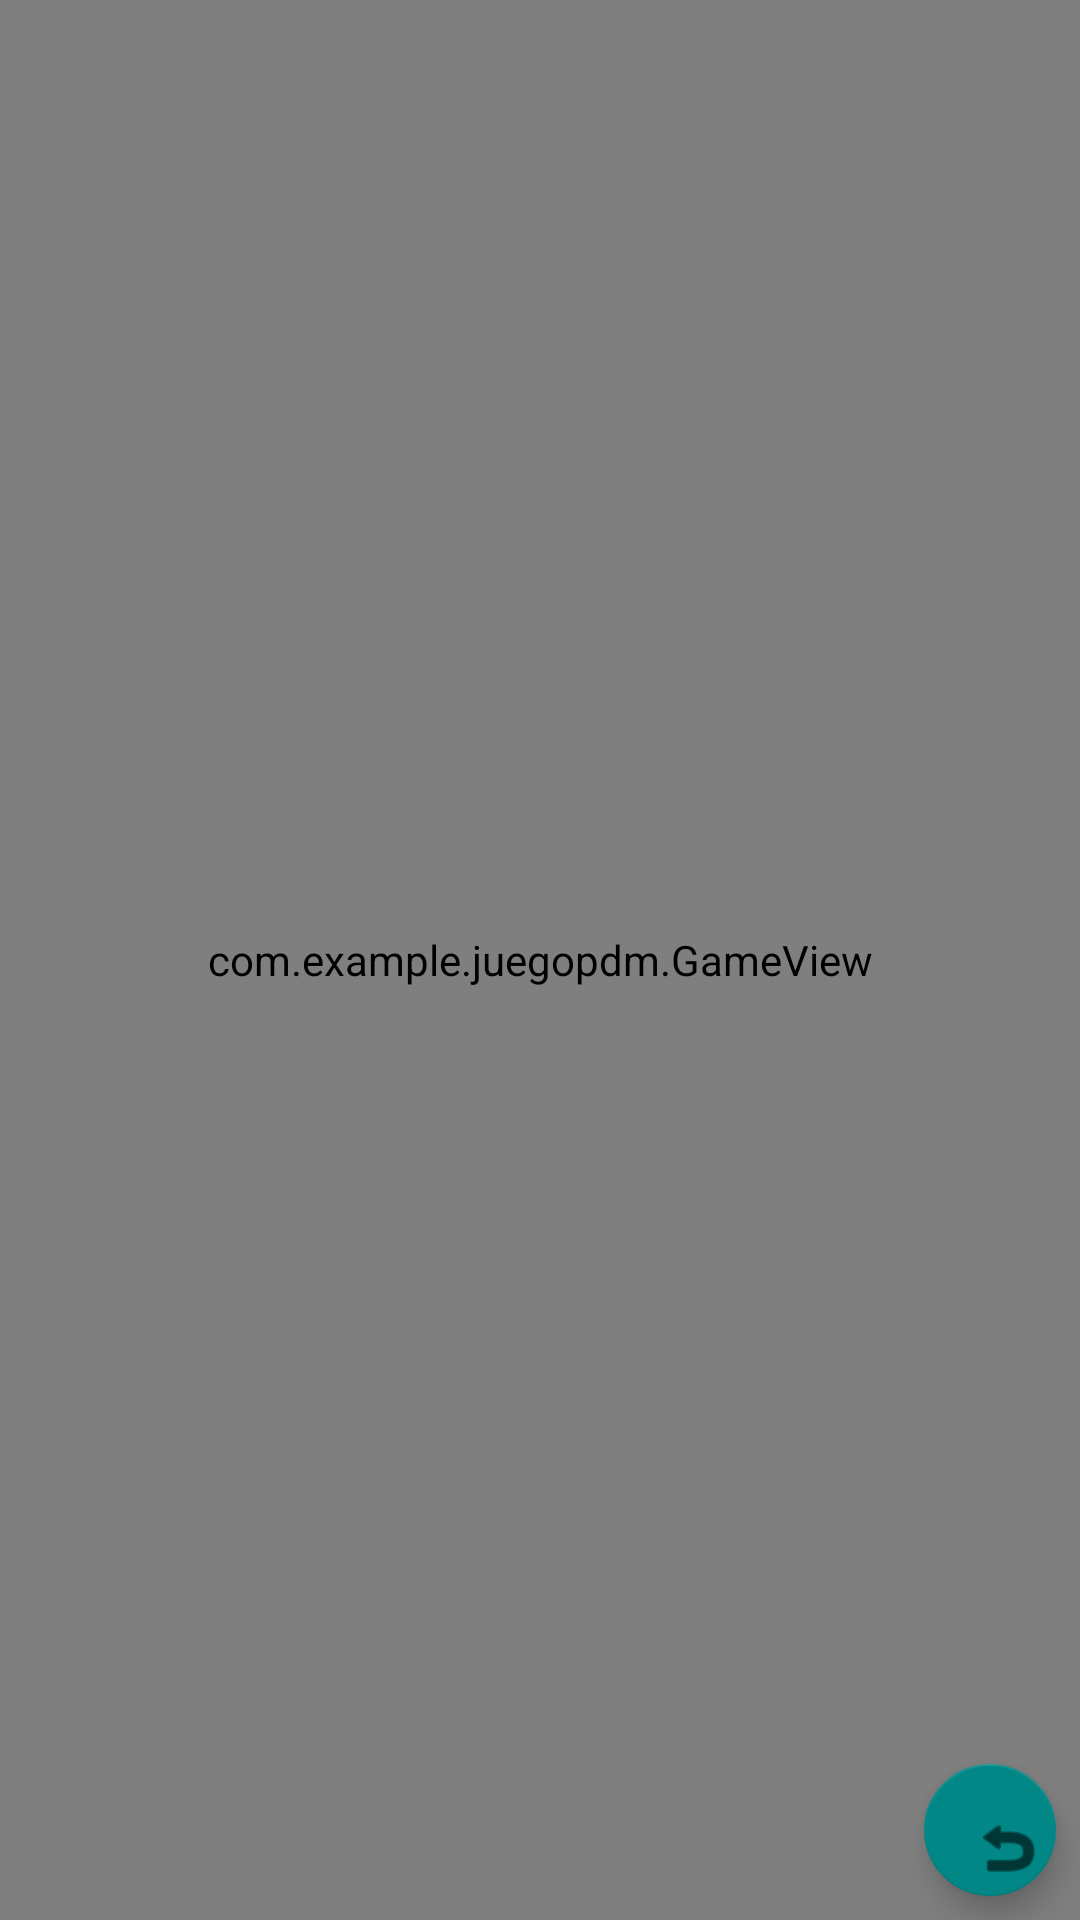

Android layout source for this screen:
<!-- AndroidManifest.xml: application theme Theme.JuegoPDM -->
<!-- res/layout/fragment_botones.xml -->
<?xml version="1.0" encoding="utf-8"?>
<FrameLayout xmlns:android="http://schemas.android.com/apk/res/android"
    xmlns:app="http://schemas.android.com/apk/res-auto"
    xmlns:tools="http://schemas.android.com/tools"
    android:layout_width="match_parent"
    android:layout_height="match_parent"
    tools:context=".Botones">

    

    <androidx.constraintlayout.widget.ConstraintLayout
        android:layout_width="match_parent"
        android:layout_height="match_parent">
        <com.example.juegopdm.GameView
            android:id="@+id/gameView"
            android:layout_width="match_parent"
            android:layout_height="match_parent" />

        <com.google.android.material.floatingactionbutton.FloatingActionButton
            android:id="@+id/resetButton"
            android:layout_width="44dp"
            android:layout_height="45dp"
            android:layout_marginEnd="8dp"
            android:layout_marginRight="8dp"
            android:layout_marginBottom="8dp"
            android:foregroundGravity="center"
            android:src="@android:drawable/ic_menu_revert"
            app:backgroundTint="#018786"
            app:layout_constraintBottom_toBottomOf="parent"
            app:layout_constraintEnd_toEndOf="parent" />

    </androidx.constraintlayout.widget.ConstraintLayout>


</FrameLayout>
<!-- resources referenced by this layout -->
<resources>
  <style name="Theme.JuegoPDM" parent="Theme.MaterialComponents.DayNight.NoActionBar">
          <item name="android:windowNoTitle">true</item>
          <item name="android:windowFullscreen">true</item>
          <item name="colorPrimary">@color/purple_500</item>
          <item name="colorPrimaryVariant">@color/purple_700</item>
          <item name="colorOnPrimary">@color/white</item>
          
          <item name="colorSecondary">@color/teal_200</item>
          <item name="colorSecondaryVariant">@color/teal_700</item>
          <item name="colorOnSecondary">@color/black</item>
          
          <item name="android:statusBarColor" tools:targetApi="l">?attr/colorPrimaryVariant</item>
          
  
      </style>
  <!-- not gathered from this repository: default colours our renderer supplied (Android Studio template values) -->
  <color name="purple_500">#FF6200EE</color>
  <color name="purple_700">#FF3700B3</color>
  <color name="teal_200">#FF03DAC5</color>
  <color name="teal_700">#FF018786</color>
  <color name="black">#FF000000</color>
  <color name="white">#FFFFFFFF</color>
</resources>
